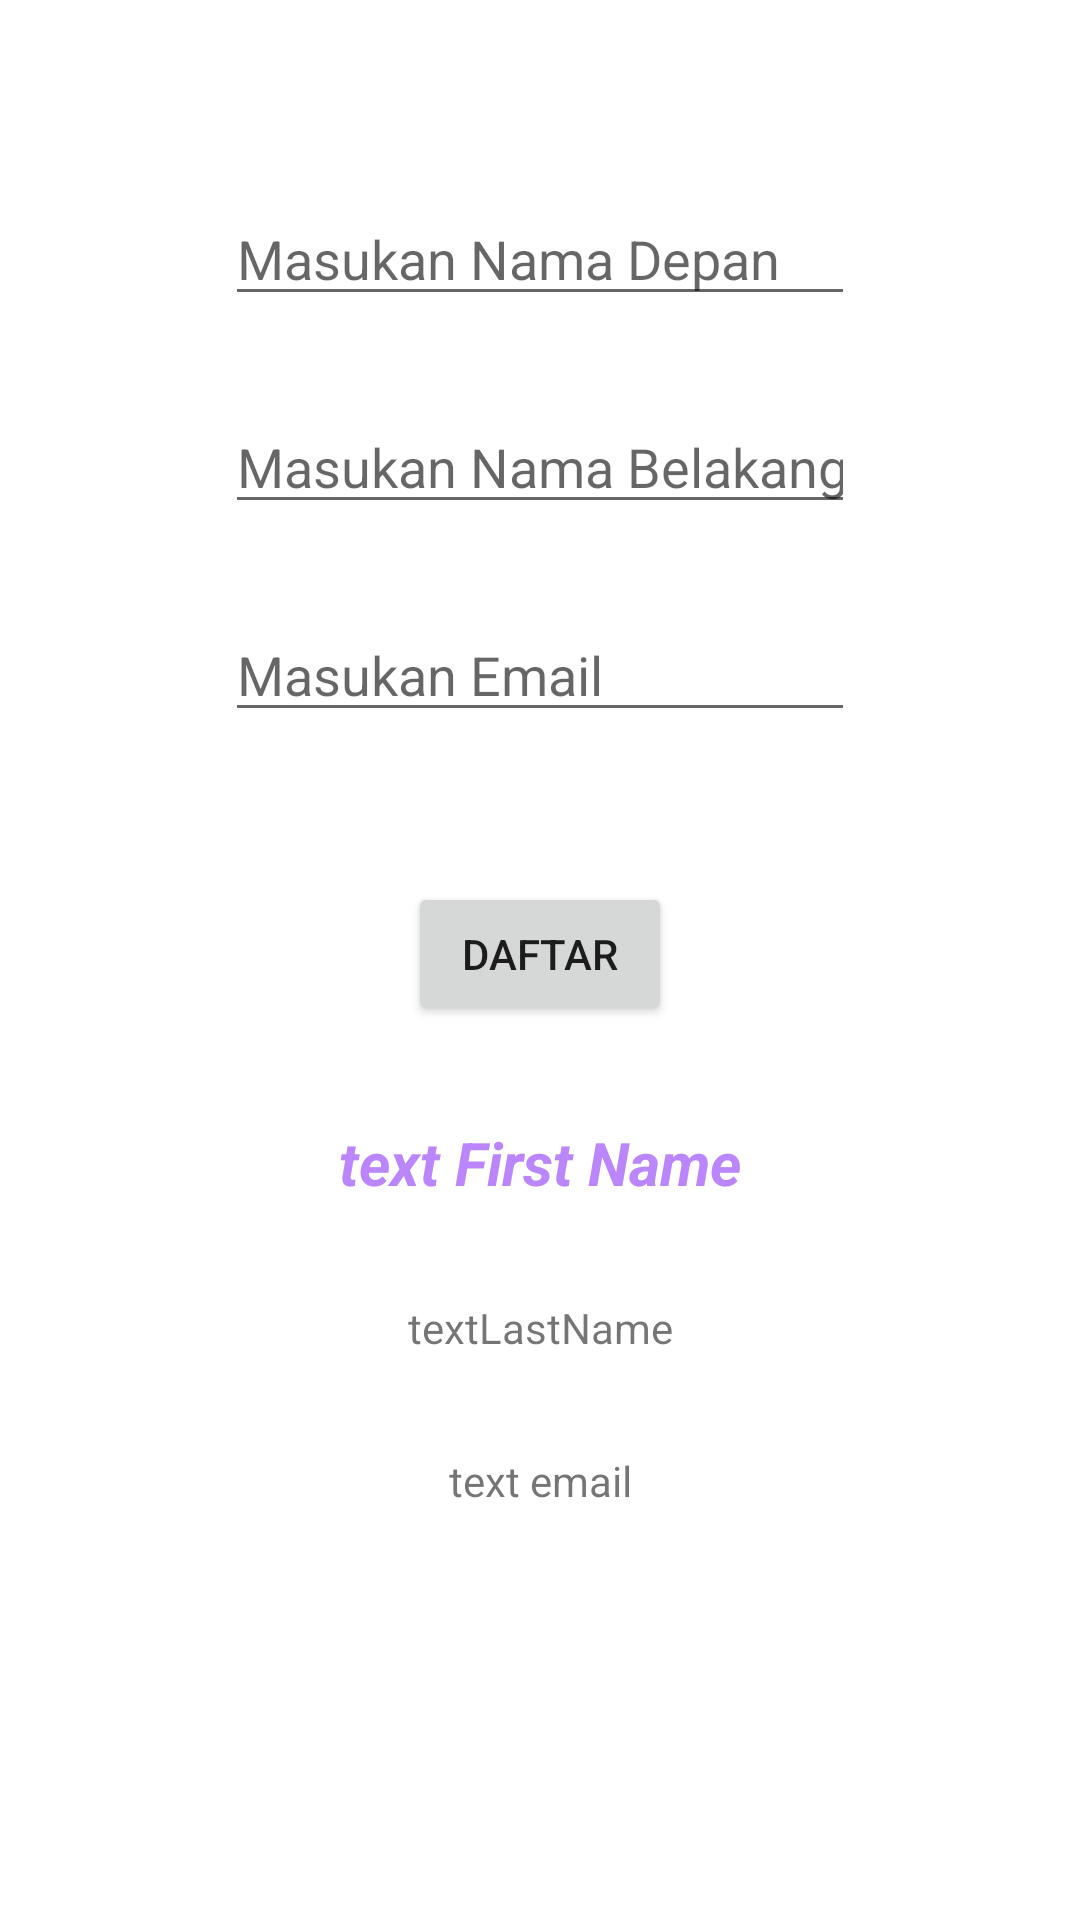

Here is an Android app screen rendered from its layout file. Give the layout XML and the strings, colors and styles it references.
<!-- AndroidManifest.xml: application theme Theme.Androiddocimplementation -->
<!-- res/layout/activity_main.xml -->
<?xml version="1.0" encoding="utf-8"?>
<androidx.constraintlayout.widget.ConstraintLayout xmlns:android="http://schemas.android.com/apk/res/android"
    xmlns:app="http://schemas.android.com/apk/res-auto"
    xmlns:tools="http://schemas.android.com/tools"
    android:layout_width="match_parent"
    android:layout_height="match_parent"
    tools:context=".MainActivity">


    <EditText
        android:id="@+id/editTextEmail"
        android:layout_width="wrap_content"
        android:layout_height="wrap_content"
        android:layout_marginTop="28dp"
        android:ems="10"
        android:hint="Masukan Email"
        android:inputType="textPersonName"
        app:layout_constraintEnd_toEndOf="@+id/editTextLastName"
        app:layout_constraintStart_toStartOf="@+id/editTextLastName"
        app:layout_constraintTop_toBottomOf="@+id/editTextLastName" />

    <EditText
        android:id="@+id/editTextFirstname"
        android:layout_width="wrap_content"
        android:layout_height="wrap_content"
        android:layout_marginTop="64dp"
        android:ems="10"
        android:hint="Masukan Nama Depan"
        android:inputType="textPersonName"
        app:layout_constraintEnd_toEndOf="parent"
        app:layout_constraintStart_toStartOf="parent"
        app:layout_constraintTop_toTopOf="parent" />

    <EditText
        android:id="@+id/editTextLastName"
        android:layout_width="wrap_content"
        android:layout_height="wrap_content"
        android:layout_marginTop="28dp"
        android:ems="10"
        android:hint="Masukan Nama Belakang"
        android:inputType="textPersonName"
        app:layout_constraintEnd_toEndOf="@+id/editTextFirstname"
        app:layout_constraintStart_toStartOf="@+id/editTextFirstname"
        app:layout_constraintTop_toBottomOf="@+id/editTextFirstname" />

    <Button
        android:id="@+id/button3"
        android:layout_width="wrap_content"
        android:layout_height="wrap_content"
        android:layout_marginTop="50dp"
        android:onClick="onBtnRegisterClick"
        android:text="Daftar"
        app:layout_constraintEnd_toEndOf="@+id/editTextEmail"
        app:layout_constraintStart_toStartOf="@+id/editTextEmail"
        app:layout_constraintTop_toBottomOf="@+id/editTextEmail" />

    <TextView
        android:id="@+id/textFirstName"
        android:layout_width="wrap_content"
        android:layout_height="wrap_content"
        android:layout_marginTop="32dp"
        android:text="text First Name"
        app:layout_constraintEnd_toEndOf="@+id/button3"
        app:layout_constraintStart_toStartOf="@+id/button3"
        app:layout_constraintTop_toBottomOf="@+id/button3"
        android:textSize="20sp"
        android:textColor="@color/purple_200"
        android:textStyle="bold|italic"
        />

    <TextView
        android:id="@+id/textLastName"
        android:layout_width="wrap_content"
        android:layout_height="wrap_content"
        android:layout_marginTop="32dp"
        android:text="textLastName"
        app:layout_constraintEnd_toEndOf="@+id/textFirstName"
        app:layout_constraintStart_toStartOf="@+id/textFirstName"
        app:layout_constraintTop_toBottomOf="@+id/textFirstName" />

    <TextView
        android:id="@+id/textEmail"
        android:layout_width="wrap_content"
        android:layout_height="wrap_content"
        android:layout_marginTop="32dp"
        android:text="text email"
        app:layout_constraintEnd_toEndOf="@+id/textLastName"
        app:layout_constraintStart_toStartOf="@+id/textLastName"
        app:layout_constraintTop_toBottomOf="@+id/textLastName" />
</androidx.constraintlayout.widget.ConstraintLayout>
<!-- resources referenced by this layout -->
<resources>
  <color name="purple_200">#FFBB86FC</color>
  <style name="Theme.Androiddocimplementation" parent="Theme.MaterialComponents.Light">
          
          <item name="colorPrimary">@color/purple_200</item>
          <item name="colorPrimaryVariant">@color/purple_700</item>
          <item name="colorOnPrimary">@color/black</item>
          
          <item name="colorSecondary">@color/teal_200</item>
          <item name="colorSecondaryVariant">@color/teal_200</item>
          <item name="colorOnSecondary">@color/black</item>
          
          <item name="android:statusBarColor" tools:targetApi="l">?attr/colorPrimaryVariant</item>
          
  
      </style>
  <color name="purple_700">#FF3700B3</color>
  <color name="black">#FF000000</color>
  <color name="teal_200">#FF03DAC5</color>
</resources>
